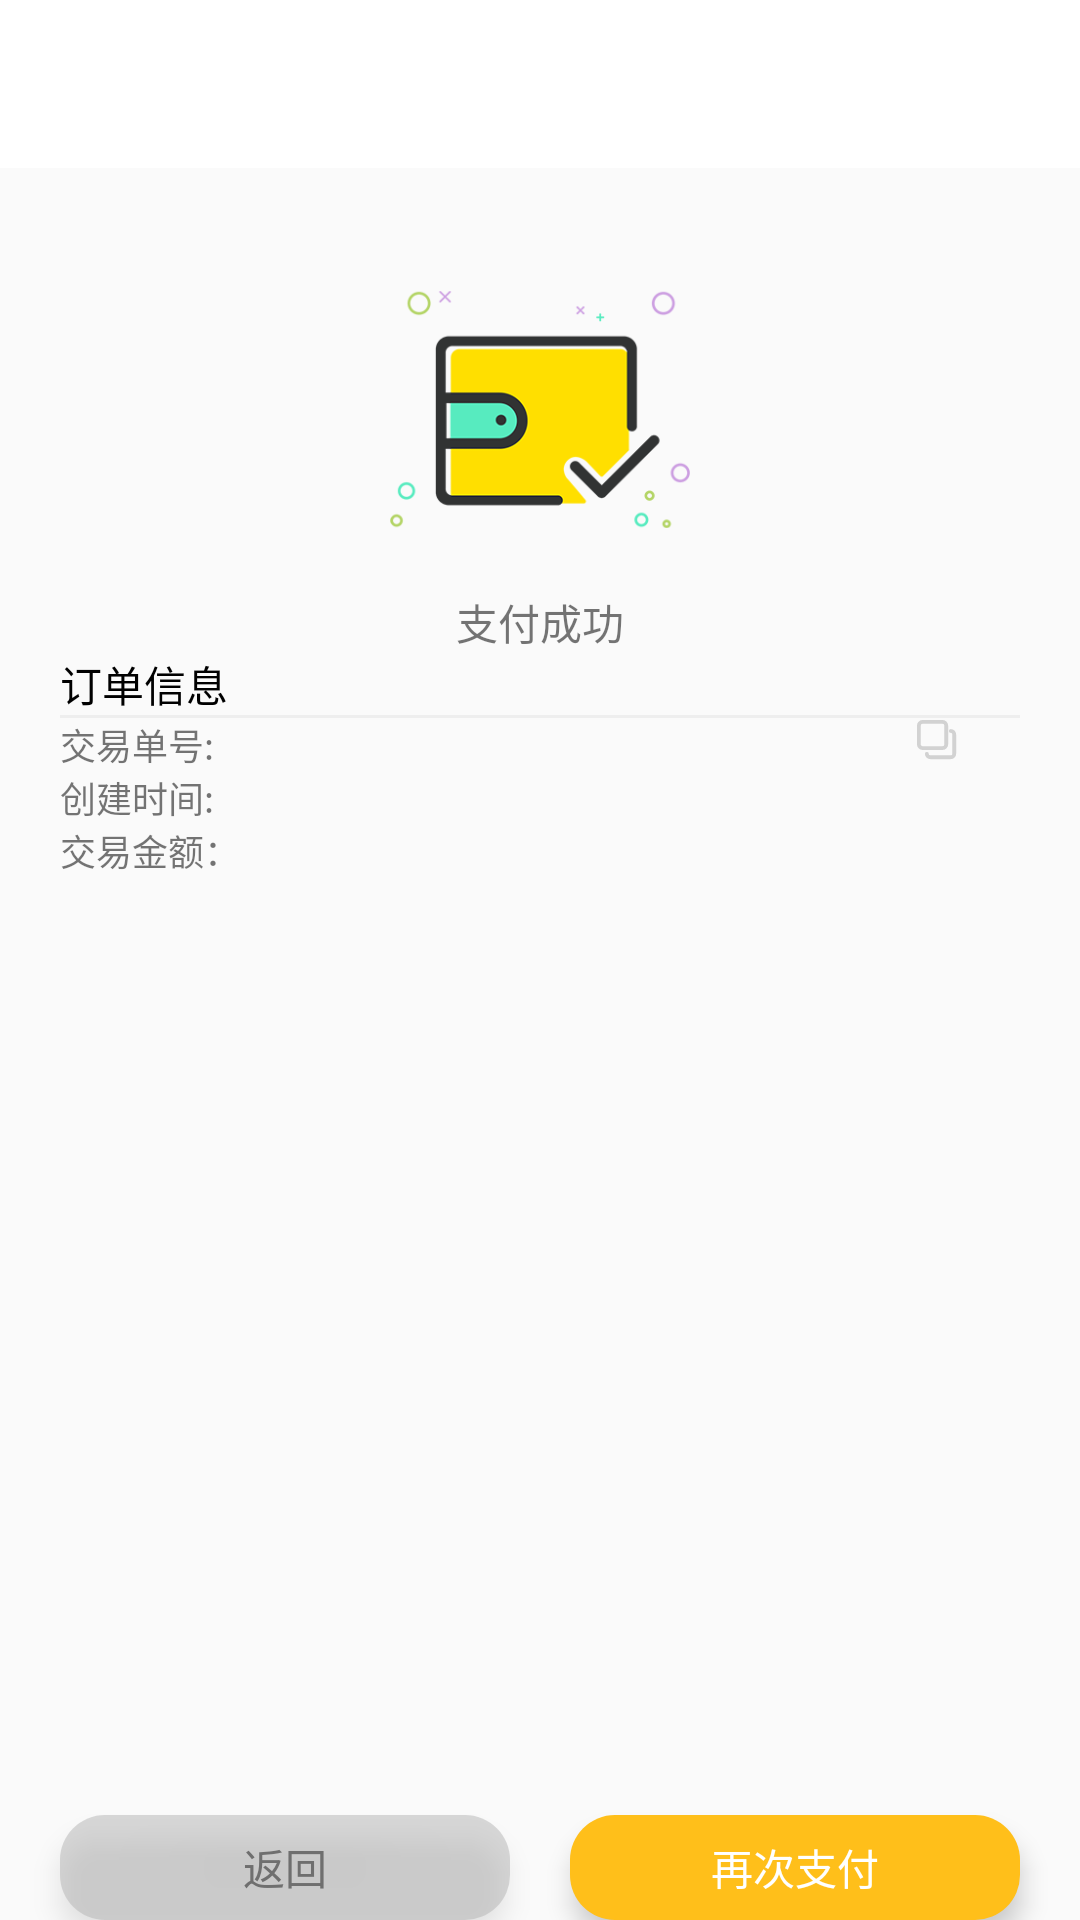

Here is an Android app screen rendered from its layout file. Give the layout XML and the strings, colors and styles it references.
<!-- AndroidManifest.xml: application theme Theme.LicencePhoto.NoActionBar -->
<!-- res/layout/activity_pay_suceess.xml -->
<?xml version="1.0" encoding="utf-8"?>
<androidx.constraintlayout.widget.ConstraintLayout
    xmlns:android="http://schemas.android.com/apk/res/android"
    xmlns:tools="http://schemas.android.com/tools"
    android:layout_width="match_parent"
    android:layout_height="match_parent"
    xmlns:app="http://schemas.android.com/apk/res-auto">

    <androidx.appcompat.widget.Toolbar
        android:id="@+id/toolbar"
        android:background="@color/white"
        android:layout_width="match_parent"
        android:layout_height="@dimen/actionBar"
        app:layout_constraintTop_toTopOf="parent">

        <TextView
            android:id="@+id/toolbar_txt"
            android:layout_width="wrap_content"
            android:layout_height="wrap_content"
            android:layout_gravity="center"
            android:textColor="@color/black"
            android:textSize="20sp" />

    </androidx.appcompat.widget.Toolbar>

    <LinearLayout
        android:id="@+id/ll_msg"
        android:layout_width="match_parent"
        android:layout_height="300dp"
        android:orientation="vertical"
        android:elevation="5dp"
        android:layout_marginHorizontal="20dp"
        android:background="@drawable/drawable_address_crop"
        app:layout_constraintTop_toBottomOf="@+id/toolbar"
        app:layout_constraintLeft_toLeftOf="parent"
        app:layout_constraintRight_toRightOf="parent"
        android:layout_marginTop="20dp">

        <ImageView
            android:id="@+id/iv_pay_success"
            android:layout_width="100dp"
            android:layout_height="81dp"
            android:src="@mipmap/ic_pay_success"
            app:layout_constraintTop_toBottomOf="@+id/toolbar"
            app:layout_constraintLeft_toLeftOf="parent"
            android:layout_gravity="center"
            android:layout_marginTop="20dp"/>

        <TextView
            android:id="@+id/tv_pay_msg"
            android:text="支付成功"
            android:layout_width="wrap_content"
            android:layout_height="wrap_content"
            app:layout_constraintTop_toBottomOf="@+id/toolbar"
            app:layout_constraintLeft_toRightOf="@+id/iv_pay_success"
            android:layout_gravity="center"
            android:layout_marginTop="20dp" />


        <TextView
            android:layout_width="wrap_content"
            android:layout_height="wrap_content"
            android:textColor="@color/black"
            android:text="@string/order_msg"
            android:layout_marginLeft="@dimen/dp_10"/>

        <View
            android:layout_width="match_parent"
            android:layout_height="1dp"
            android:background="@color/grey"
            android:layout_marginTop="@dimen/dp_10"
            android:layout_marginHorizontal="@dimen/dp_10"/>

        <RelativeLayout
            android:id="@+id/rl_msgs"
            android:layout_width="match_parent"
            android:layout_height="wrap_content"
            android:layout_marginLeft="@dimen/dp_10"
            android:layout_marginTop="@dimen/dp_10">

            <TextView
                android:id="@+id/tv_order_code"
                android:layout_width="wrap_content"
                android:layout_height="wrap_content"
                android:text="交易单号:"
                android:textSize="12sp"/>

            <TextView
                android:id="@+id/order_code"
                android:layout_width="wrap_content"
                android:layout_height="wrap_content"
                android:layout_marginLeft="@dimen/dp_10"
                android:layout_toRightOf="@+id/tv_order_code"
                android:textSize="12sp"
                android:textColor="@color/black"
                android:text=""/>

            <ImageView
                android:id="@+id/copy_code"
                android:src="@drawable/ic_fz"
                android:layout_width="15dp"
                android:layout_height="15dp"
                android:clickable="true"
                android:layout_alignParentRight="true"
                android:layout_marginRight="20dp"/>

            <TextView
                android:id="@+id/tv_create_time"
                android:layout_width="wrap_content"
                android:layout_height="wrap_content"
                android:layout_marginTop="@dimen/dp_10"
                android:layout_below="@+id/tv_order_code"
                android:text="创建时间:"
                android:textSize="12sp"/>

            <TextView
                android:id="@+id/create_time"
                android:layout_width="wrap_content"
                android:layout_height="wrap_content"
                android:layout_marginLeft="@dimen/dp_10"
                android:layout_marginTop="@dimen/dp_10"
                android:layout_below="@+id/order_code"
                android:layout_toRightOf="@+id/tv_create_time"
                android:textSize="12sp"
                android:textColor="@color/black"
                android:text=""/>

            <TextView
                android:id="@+id/tv_amount"
                android:layout_width="wrap_content"
                android:layout_height="wrap_content"
                android:layout_marginTop="@dimen/dp_10"
                android:layout_below="@+id/tv_create_time"
                android:text="交易金额："
                android:textSize="12sp"/>

            <TextView
                android:id="@+id/amount"
                android:layout_width="wrap_content"
                android:layout_height="wrap_content"
                android:layout_marginLeft="@dimen/dp_10"
                android:layout_marginTop="@dimen/dp_10"
                android:layout_below="@+id/create_time"
                android:layout_toRightOf="@+id/tv_amount"
                android:textSize="12sp"
                android:textColor="@color/black"
                android:text=""/>

            <TextView
                android:id="@+id/tv_address"
                android:layout_width="wrap_content"
                android:layout_height="wrap_content"
                android:layout_marginTop="@dimen/dp_10"
                android:layout_below="@+id/tv_amount"
                android:text="收货地址："
                android:visibility="gone"
                android:textSize="12sp"/>

            <TextView
                android:id="@+id/address"
                android:layout_width="wrap_content"
                android:layout_height="wrap_content"
                android:layout_marginLeft="@dimen/dp_10"
                android:layout_marginTop="@dimen/dp_10"
                android:layout_below="@+id/amount"
                android:layout_toRightOf="@+id/tv_address"
                android:textSize="12sp"
                android:visibility="gone"
                android:textColor="@color/black"
                android:text=""/>

        </RelativeLayout>

    </LinearLayout>

    <RelativeLayout
        android:id="@+id/rl_discount"
        android:layout_width="match_parent"
        android:layout_height="wrap_content"
        android:elevation="5dp"
        android:background="@drawable/drawable_address_crop"
        android:orientation="horizontal"
        android:visibility="gone"
        android:layout_marginHorizontal="20dp"
        android:layout_marginTop="20dp"
        app:layout_constraintTop_toBottomOf="@+id/ll_msg"
        tools:layout_editor_absoluteX="9dp">

        <CheckBox
            android:id="@+id/discount_chosen"
            android:layout_width="20dp"
            android:layout_height="20dp"
            android:layout_gravity="center_vertical"
            android:layout_marginLeft="20dp"
            android:layout_marginTop="10dp"
            android:background="@mipmap/ic_address_off"
            android:button="@null" />

        <TextView
            android:id="@+id/tv_tag5"
            android:layout_width="wrap_content"
            android:layout_height="wrap_content"
            android:layout_gravity="center_vertical"
            android:layout_marginLeft="20dp"
            android:layout_marginTop="10dp"
            android:layout_toRightOf="@+id/discount_chosen"
            android:text="@string/use_discount_pay" />

        <RelativeLayout
            android:id="@+id/rl_model1"
            android:layout_width="200dp"
            android:layout_height="45dp"
            android:layout_below="@+id/tv_tag5"
            android:layout_marginLeft="10dp"
            android:layout_marginVertical="10dp"
            android:background="@mipmap/discount_model1">

            <TextView
                android:id="@+id/tv_tag7"
                android:layout_width="wrap_content"
                android:layout_height="wrap_content"
                android:layout_centerVertical="true"
                android:layout_marginLeft="15dp"
                android:text="￥3" />

            <TextView
                android:id="@+id/tv_tag8"
                android:layout_width="wrap_content"
                android:layout_height="wrap_content"
                android:layout_centerVertical="true"
                android:layout_marginLeft="15dp"
                android:layout_toRightOf="@+id/tv_tag7"
                android:text="限时优惠卷" />
        </RelativeLayout>

        <RelativeLayout
            android:layout_width="100dp"
            android:layout_height="45dp"
            android:layout_below="@+id/tv_tag5"
            android:layout_marginVertical="10dp"
            android:layout_toRightOf="@+id/rl_model1"
            android:background="@mipmap/discount_model2">

            <TextView
                android:id="@+id/tv_tag9"
                android:layout_width="wrap_content"
                android:layout_height="wrap_content"
                android:layout_centerInParent="true"
                android:text="本单可用" />

        </RelativeLayout>

    </RelativeLayout>

    <TextView
        android:id="@+id/tv_re_pay"
        android:layout_width="150dp"
        android:layout_height="35dp"
        android:textColor="@color/white"
        android:elevation="5dp"
        android:text="再次支付"
        android:gravity="center"
        android:layout_marginBottom="@dimen/dp_40"
        android:background="@drawable/next_step"
        android:layout_centerHorizontal="true"
        app:layout_constraintLeft_toRightOf="@+id/tv_back"
        app:layout_constraintRight_toRightOf="parent"
        app:layout_constraintBottom_toBottomOf="parent"
        android:layout_marginTop="20dp" />

    <TextView
        android:id="@+id/tv_back"
        android:layout_width="150dp"
        android:layout_height="35dp"
        android:textColor="@color/color_6f"
        android:text="返回"
        android:elevation="5dp"
        android:gravity="center"
        android:layout_marginBottom="@dimen/dp_40"
        android:background="@drawable/back_step"
        app:layout_constraintLeft_toLeftOf="parent"
        app:layout_constraintRight_toLeftOf="@+id/tv_re_pay"
        app:layout_constraintBottom_toBottomOf="parent" />

</androidx.constraintlayout.widget.ConstraintLayout>
<!-- resources referenced by this layout -->
<resources>
  <color name="black">#FF000000</color>
  <color name="color_6f">#6f6f6f</color>
  <color name="grey">#EEEEEE</color>
  <color name="white">#FFFFFFFF</color>
  <dimen name="actionBar">56dp</dimen>
  <!-- drawable back_step (drawable) -->
  <?xml version="1.0" encoding="utf-8"?>
  <shape xmlns:android="http://schemas.android.com/apk/res/android">
      
      <corners android:radius="15dp" />
      <solid android:color="@color/transparent_80"/>
  </shape>
  <!-- drawable ic_fz (drawable) -->
  <vector xmlns:android="http://schemas.android.com/apk/res/android"
      android:width="35.5dp"
      android:height="35.5dp"
      android:viewportWidth="35.5"
      android:viewportHeight="35.5">
    <path
        android:pathData="M21.65,23.749L6.05,23.749C4.393,23.749 3.05,22.406 3.05,20.749L3.05,6.05C3.05,4.393 4.393,3.049 6.05,3.049L21.65,3.049C23.307,3.049 24.649,4.393 24.649,6.05L24.649,20.749C24.649,22.406 23.307,23.749 21.65,23.749Z"
        android:strokeLineJoin="miter"
        android:strokeWidth="3"
        android:fillColor="#00000000"
        android:fillType="evenOdd"
        android:strokeColor="#D2D2D2"
        android:strokeLineCap="round"/>
    <path
        android:pathData="M28.249,10.249C29.741,10.249 30.95,11.458 30.95,12.949L30.95,28.249C30.95,29.741 29.741,30.949 28.249,30.949L12.05,30.949C10.558,30.949 9.35,29.741 9.35,28.249"
        android:strokeLineJoin="miter"
        android:strokeWidth="3"
        android:fillColor="#00000000"
        android:fillType="evenOdd"
        android:strokeColor="#D2D2D2"
        android:strokeLineCap="round"/>
  </vector>
  <!-- drawable next_step (drawable) -->
  <?xml version="1.0" encoding="utf-8"?>
  <shape xmlns:android="http://schemas.android.com/apk/res/android">
      
      <corners android:radius="15dp" />
      <solid android:color="@color/light_yellow"/>
  </shape>
  <!-- mipmap discount_model1: png bitmap (mipmap-xhdpi, 2296 bytes) -->
  <!-- mipmap discount_model2: png bitmap (mipmap-xhdpi, 1767 bytes) -->
  <!-- mipmap ic_address_off: png bitmap (mipmap-xhdpi, 1057 bytes) -->
  <!-- mipmap ic_pay_success: png bitmap (mipmap-hdpi, 7913 bytes) -->
  <string name="order_msg">订单信息</string>
  <string name="use_discount_pay">使用优惠卷支付</string>
  <style name="Theme.LicencePhoto.NoActionBar">
          <item name="windowActionBar">false</item>
          <item name="windowNoTitle">true</item>
      </style>
  <color name="transparent_80">#80B4B4B4</color>
  <color name="light_yellow">#FFBF1A</color>
</resources>
